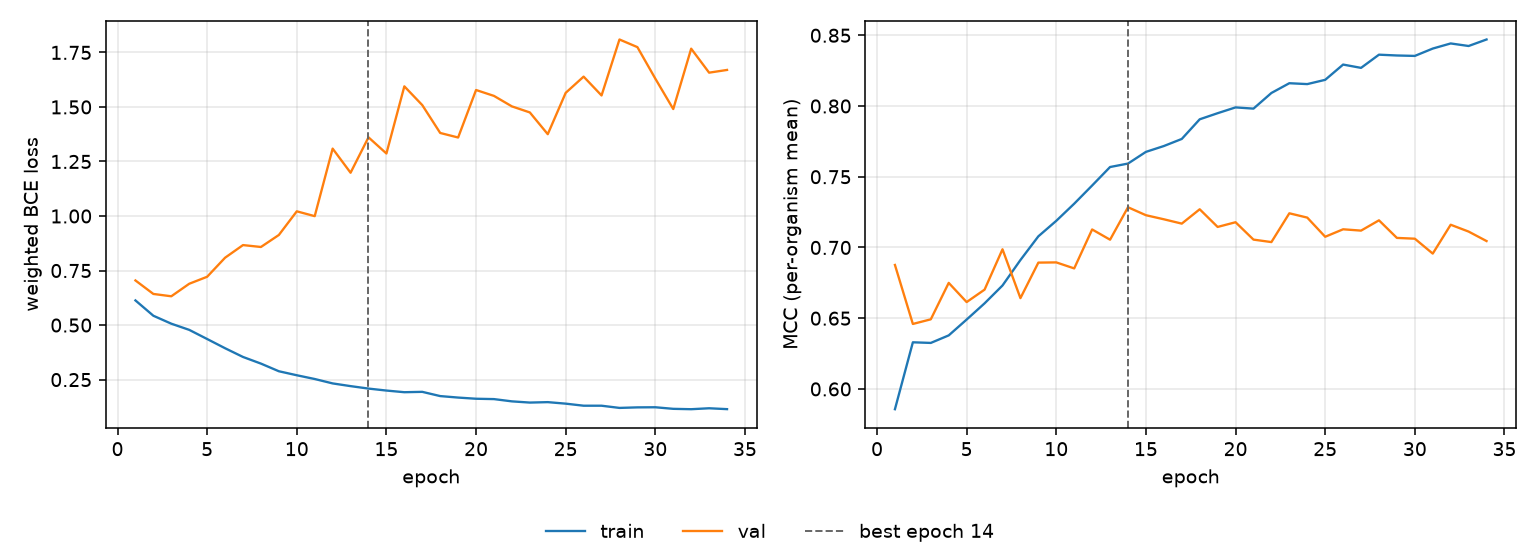

The data file committed next to this chart (first rows):
epoch, tr_loss, vl_loss, tr_mcc, vl_mcc, is_best
1, 0.613, 0.7046, 0.5857, 0.6876, False
2, 0.5428, 0.6427, 0.633, 0.6459, False
3, 0.5064, 0.632, 0.6325, 0.6492, False
4, 0.4781, 0.6894, 0.6379, 0.675, False
5, 0.4361, 0.7215, 0.649, 0.6614, False
6, 0.3939, 0.8088, 0.6605, 0.6702, False
7, 0.3538, 0.8667, 0.6731, 0.6987, False
8, 0.3234, 0.858, 0.6911, 0.6642, False
9, 0.2883, 0.9131, 0.7079, 0.6893, False
10, 0.27, 1.022, 0.7188, 0.6894, False
11, 0.2528, 0.9994, 0.7309, 0.6852, False
12, 0.2326, 1.309, 0.7438, 0.7127, False
13, 0.2202, 1.198, 0.7569, 0.7055, False
14, 0.2089, 1.361, 0.7593, 0.7284, True
15, 0.1998, 1.287, 0.7676, 0.7228, False
16, 0.1922, 1.594, 0.7717, 0.7199, False
17, 0.1939, 1.508, 0.7767, 0.7169, False
18, 0.1745, 1.381, 0.7906, 0.727, False
19, 0.1677, 1.36, 0.7949, 0.7145, False
20, 0.1623, 1.578, 0.799, 0.7178, False
21, 0.1606, 1.551, 0.7981, 0.7056, False
22, 0.1503, 1.503, 0.8092, 0.7038, False
23, 0.1447, 1.475, 0.8161, 0.7242, False
24, 0.1467, 1.375, 0.8155, 0.7211, False
25, 0.1398, 1.565, 0.8185, 0.7076, False
26, 0.1304, 1.639, 0.8293, 0.7128, False
27, 0.1303, 1.553, 0.8269, 0.7119, False
28, 0.1203, 1.809, 0.8363, 0.7192, False
29, 0.1227, 1.774, 0.8357, 0.7068, False
30, 0.1233, 1.63, 0.8354, 0.7062, False
31, 0.116, 1.49, 0.8406, 0.6957, False
32, 0.1143, 1.767, 0.8442, 0.7161, False
33, 0.1186, 1.657, 0.8424, 0.7112, False
34, 0.1146, 1.67, 0.847, 0.7045, False
